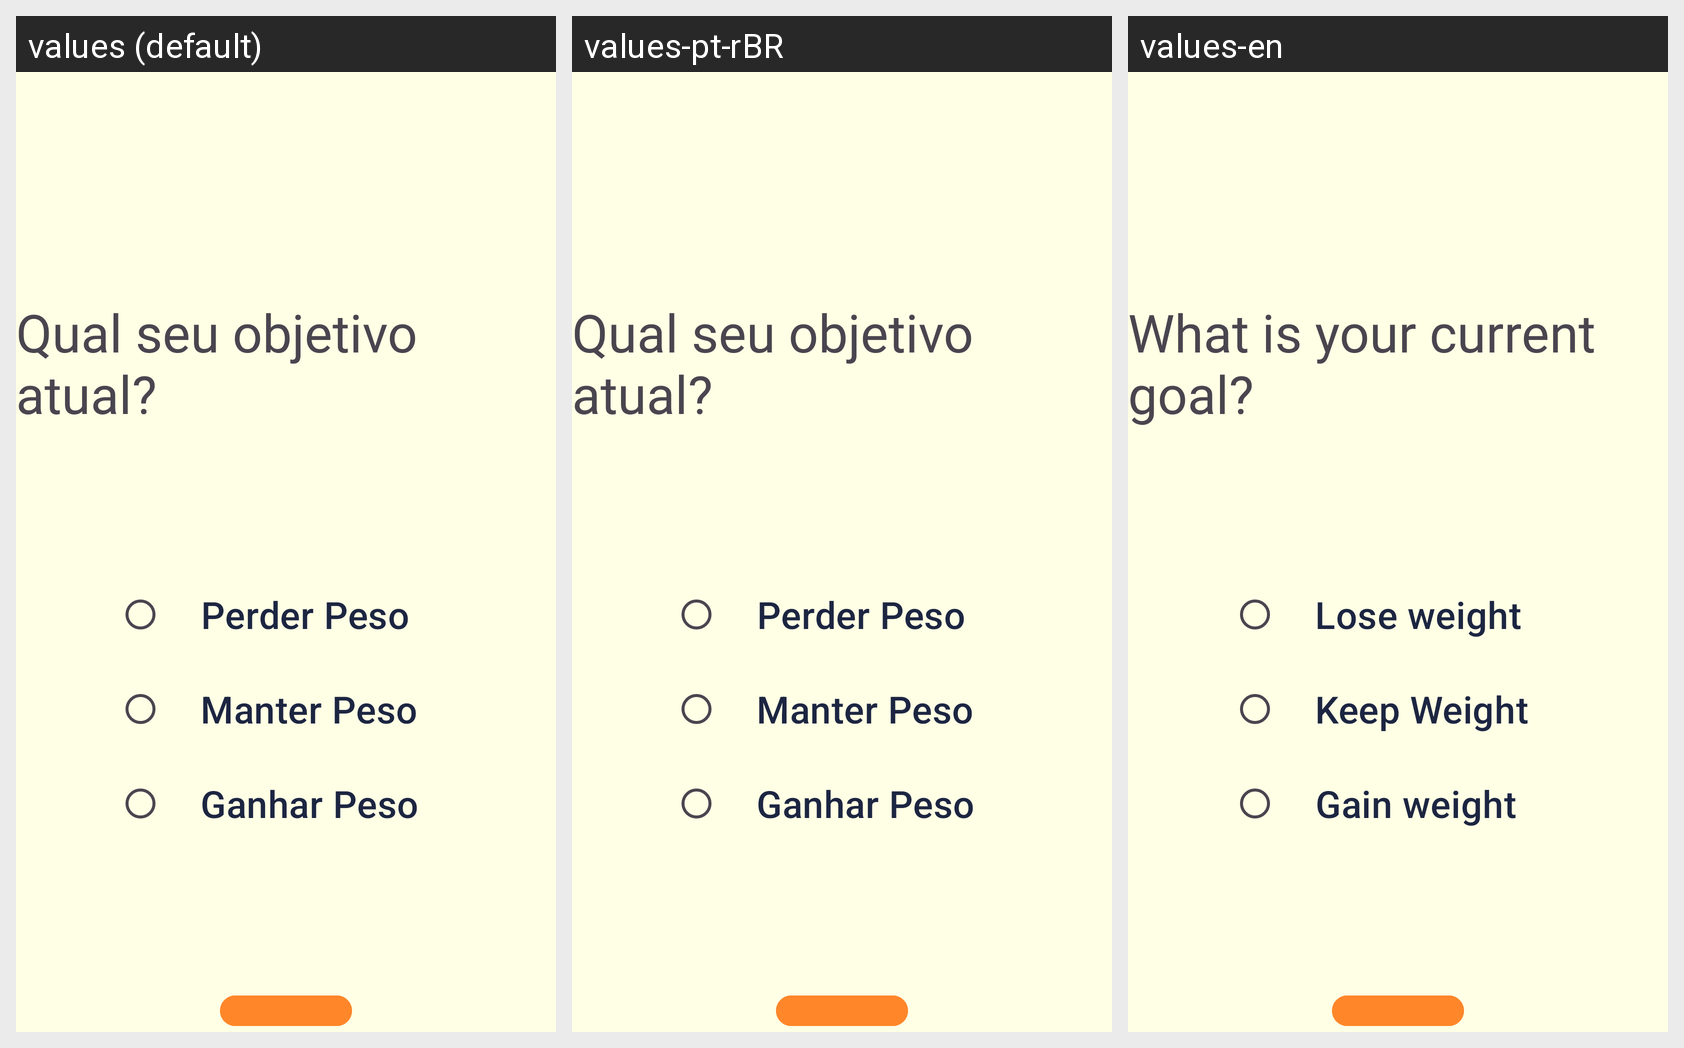

For this localized Android screen grid, give each drawn string resource with its value in every locale shown.
Android screen res/layout/activity_goal_sign_up.xml rendered under 3 locales, left to right: values (default), values-pt-rBR, values-en. Device: Nexus 5 (rendered at 1080×1920; each locale shown at half size, 540×960, under a caption strip naming it); theme Theme.BodyApp.
Strings drawn on this screen, with the default value and each locale's value (text and hints the layout hard-codes, and strings that could not be matched under every locale, appear in the picture but are not listed):

goal_title
  values: Qual seu objetivo atual?
  values-pt-rBR: Qual seu objetivo atual?
  values-en: What is your current goal?

goal_1
  values: Perder Peso
  values-pt-rBR: Perder Peso
  values-en: Lose weight

goal_2
  values: Manter Peso
  values-pt-rBR: Manter Peso
  values-en: Keep Weight

goal_3
  values: Ganhar Peso
  values-pt-rBR: Ganhar Peso
  values-en: Gain weight
